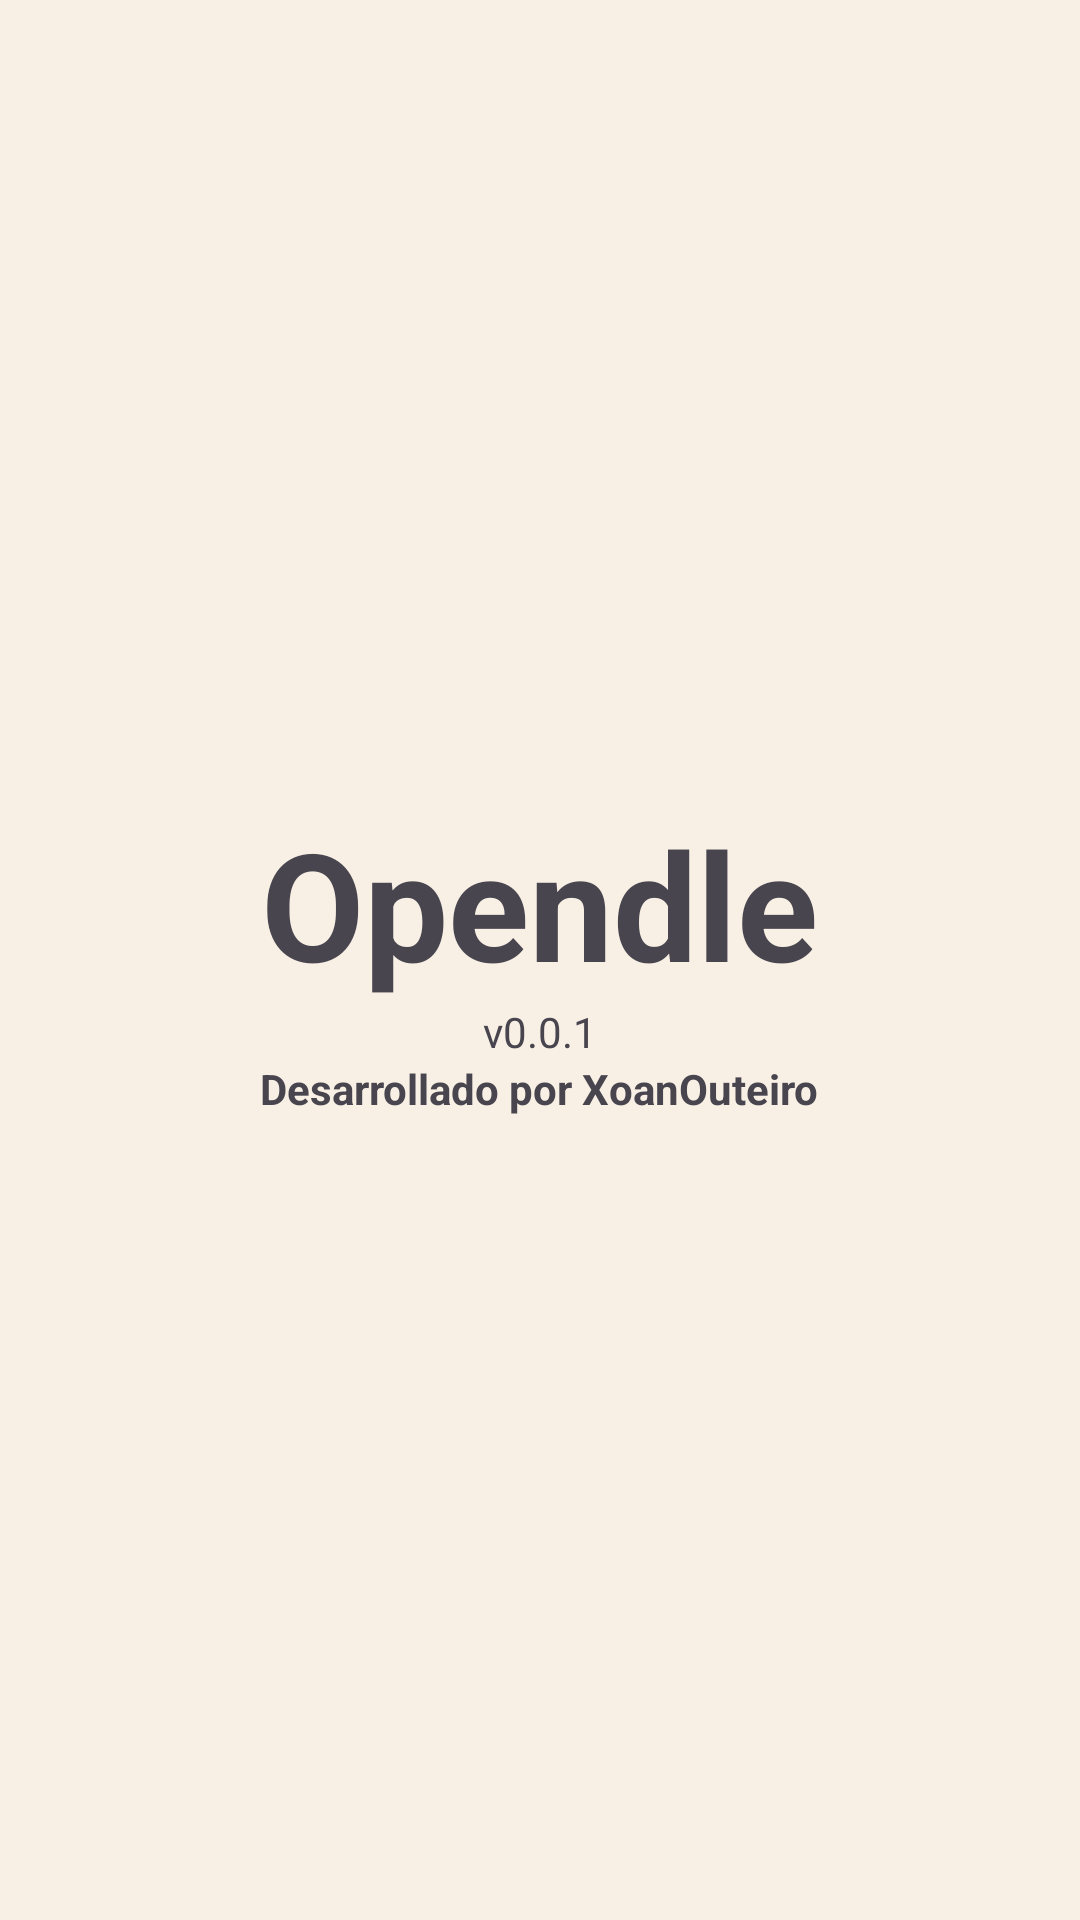

Write the Android layout XML for this screen, with the resource values it uses.
<!-- AndroidManifest.xml: application theme Theme.Opendle -->
<!-- res/layout/activity_acerca_de.xml -->
<?xml version="1.0" encoding="utf-8"?>
<LinearLayout
    xmlns:android="http://schemas.android.com/apk/res/android"
    xmlns:tools="http://schemas.android.com/tools"
    android:layout_width="match_parent"
    android:layout_height="match_parent"
    tools:context=".MainActivity"
    android:orientation="vertical"
    android:gravity="center"
    android:background="@color/zero_beige">

    <TextView
        android:layout_width="wrap_content"
        android:layout_height="wrap_content"
        android:text="@string/app_name"
        android:textSize="@dimen/title_size"
        android:textStyle="bold"/>
    <TextView
        android:layout_width="wrap_content"
        android:layout_height="wrap_content"
        android:text="@string/version"/>
    <TextView
        android:layout_width="wrap_content"
        android:layout_height="wrap_content"
        android:text="Desarrollado por XoanOuteiro"
        android:textStyle="bold"/>

</LinearLayout>
<!-- resources referenced by this layout -->
<resources>
  <color name="zero_beige">#F8F0E5</color>
  <dimen name="title_size">50sp</dimen>
  <string name="app_name">Opendle</string>
  <string name="version">v0.0.1</string>
  <style name="Theme.Opendle" parent="Base.Theme.Opendle" />
  <style name="Base.Theme.Opendle" parent="Theme.Material3.DayNight.NoActionBar">
          
          
          <item name="android:statusBarColor">@color/zero_beige</item>
      </style>
</resources>
